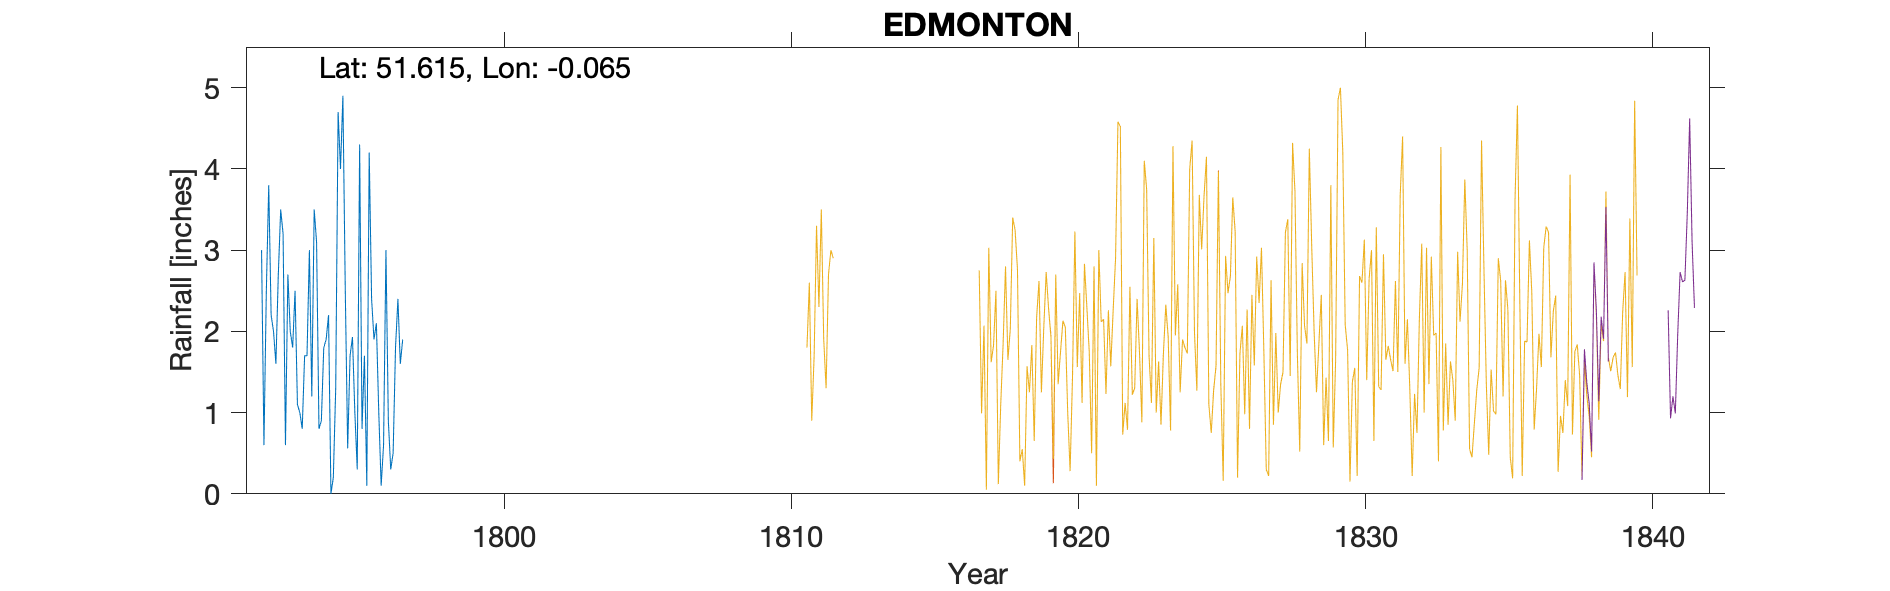

The data file committed next to this chart (first rows):
EDMONTON NO 1, , , , , , , , , , , , , , , , , , , , , , , 
Grid ref, TQ340925, Long, -0.065, Lat, 51.62, Elevation, 45, ft, , , , , , , , , , , , , , , 
Station no, RR370, , , , , , , , , , , , , , , , , , , , , , 
, 1790, 1791, 1792, 1793, 1794, 1795, 1796, 1797, 1798, 1799, , , , , , , , , , , , , 
January, , , 3, 2, 0.8, 0.56, 2.1, , , , , , , , , , , , , , , , 
February, , , 0.6, 1.8, 0.9, 1.7, 1, , , , , , , , , , , , , , , , 
March, , , 2.5, 2.5, 1.8, 1.93, 0.1, , , , , , , , , , , , , , , , 
April, , , 3.8, 1.1, 1.9, 1, 0.6, , , , , , , , , , , , , , , , 
May, , , 2.2, 1, 2.2, 0.3, 3, , , , , , , , , , , , , , , , 
June, , , 2, 0.8, 0, 4.3, 0.9, , , , , , , , , , , , , , , , 
July, , , 1.6, 1.7, 0.2, 0.8, 0.3, , , , , , , , , , , , , , , , 
August, , , 2.7, 1.7, 1.3, 1.7, 0.5, , , , , , , , , , , , , , , , 
September, , , 3.5, 3, 4.7, 0.1, 1.8, , , , , , , , , , , , , , , , 
October, , , 3.2, 1.2, 4, 4.2, 2.4, , , , , , , , , , , , , , , , 
November, , , 0.6, 3.5, 4.9, 2.4, 1.6, , , , , , , , , , , , , , , , 
December, , , 2.7, 3.1, 2.5, 1.9, 1.9, , , , , , , , , , , , , , , , 
Total, , , 28.4, 23.4, 25.2, 20.89, 16.2, , , , , , , , , , , , , , , , 
